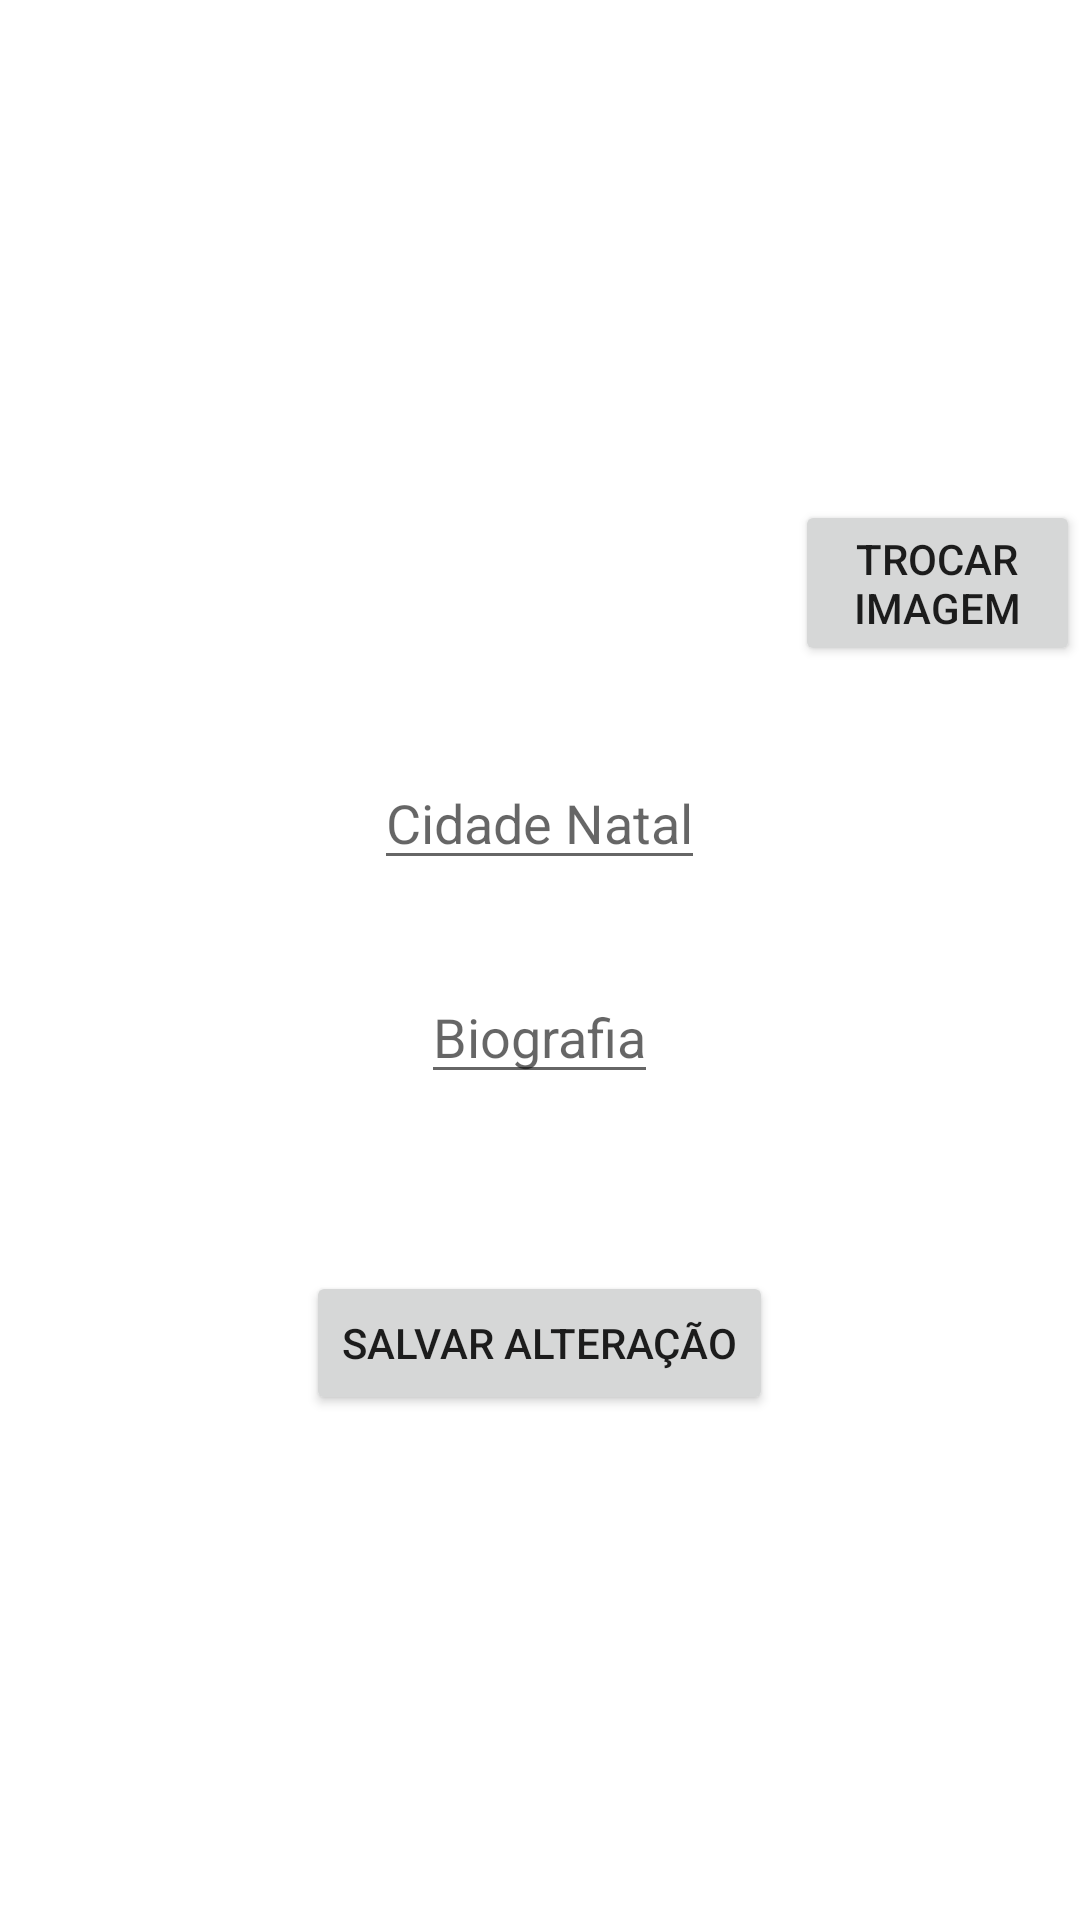

Produce the Android XML layout that renders to this screen, including the resource entries it uses.
<!-- AndroidManifest.xml: application theme AppTheme -->
<!-- res/layout/content_perfil_config_artista.xml -->
<?xml version="1.0" encoding="utf-8"?>
<ScrollView xmlns:android="http://schemas.android.com/apk/res/android"
    android:layout_width="match_parent"
    android:layout_height="match_parent"
    android:layout_marginTop="20dp"
    android:id="@+id/scroll_links">

    <RelativeLayout
        xmlns:app="http://schemas.android.com/apk/res-auto"
        xmlns:tools="http://schemas.android.com/tools"
        android:id="@+id/content_perfil_artista"
        android:layout_width="match_parent"
        android:layout_height="match_parent"
        tools:context="com.parse.starter.activity.PerfilArtistaActivity">

        <ImageView
            android:layout_width="50dp"
            android:layout_height="50dp"
            android:layout_alignParentTop="true"
            android:layout_centerHorizontal="true"
            android:layout_marginTop="172dp"
            android:id="@+id/imagem_perfil_config"/>

        <EditText
            android:hint="Cidade Natal"
            android:layout_width="wrap_content"
            android:layout_height="wrap_content"
            android:layout_centerHorizontal="true"
            android:layout_marginTop="30dp"
            android:layout_below="@+id/imagem_perfil_config"
            android:id="@+id/text_config_cidade_perfil" />

        <EditText
            android:hint="Biografia"
            android:layout_width="wrap_content"
            android:layout_height="wrap_content"
            android:layout_below="@+id/text_config_cidade_perfil"
            android:layout_centerHorizontal="true"
            android:layout_marginTop="30dp"
            android:id="@+id/text_config_introducao_perfil"/>

        <TextView
            android:layout_width="wrap_content"
            android:layout_height="wrap_content"
            android:layout_below="@+id/text_config_introducao_perfil"
            android:layout_marginTop="30dp"
            android:layout_centerHorizontal="true"
            android:id="@+id/lista_ritmos"/>
        
        <Button
            android:text="Salvar Alteração"
            android:layout_width="wrap_content"
            android:layout_height="wrap_content"
            android:layout_below="@+id/lista_ritmos"
            android:layout_centerHorizontal="true"
            android:layout_marginTop="10dp"
            android:id="@+id/botao_salvar_alteracao"/>

        <Button
            android:text="Trocar Imagem"
            android:layout_width="wrap_content"
            android:layout_height="wrap_content"
            android:layout_alignBottom="@+id/imagem_perfil_config"
            android:layout_toRightOf="@+id/imagem_perfil_config"
            android:layout_toEndOf="@+id/text_config_cidade_perfil"
            android:layout_marginLeft="30dp"
            android:layout_marginStart="30dp"
            android:id="@+id/botao_trocar_imagem" />


    </RelativeLayout>
</ScrollView>
<!-- resources referenced by this layout -->
<resources>
  <style name="AppTheme" parent="Theme.AppCompat.Light.NoActionBar">
          <item name="android:windowBackground">@android:color/white</item>
          
      </style>
</resources>
